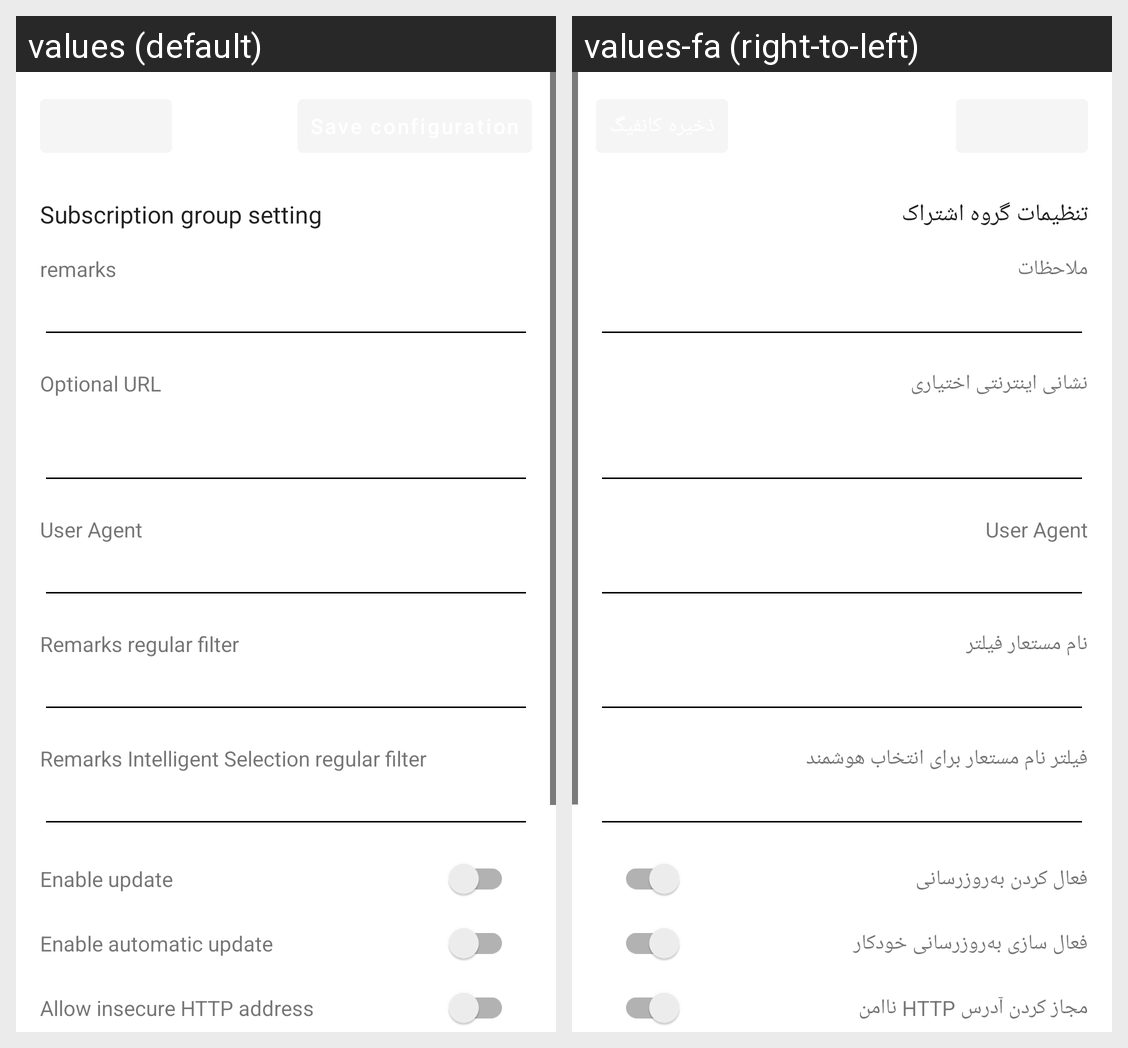

Strings drawn on this Android screen and how each of the app's shown locales translates them:
Android screen res/layout/activity_sub_edit.xml rendered under 2 locales, left to right: values (default), values-fa (right-to-left). Device: Nexus 5 (rendered at 1080×1920; each locale shown at half size, 540×960, under a caption strip naming it); theme AppThemeDayNight.NoActionBar.
Strings drawn on this screen, with the default value and each locale's value (text and hints the layout hard-codes, and strings that could not be matched under every locale, appear in the picture but are not listed):

title_sub_setting
  values: Subscription group setting
  values-fa: تنظیمات گروه‌ اشتراک

sub_setting_remarks
  values: remarks
  values-fa: ملاحظات

sub_setting_url
  values: Optional URL
  values-fa: نشانی اینترنتی اختیاری

sub_setting_user_agent
  values: User Agent
  values-fa: User Agent

sub_setting_filter
  values: Remarks regular filter
  values-fa: نام مستعار فیلتر

sub_setting_intelligent_selection_filter
  values: Remarks Intelligent Selection regular filter
  values-fa: فیلتر نام مستعار برای انتخاب هوشمند

sub_setting_enable
  values: Enable update
  values-fa: فعال کردن به‌روزرسانی

sub_auto_update
  values: Enable automatic update
  values-fa: فعال سازی به‌روزرسانی خودکار

sub_allow_insecure_url
  values: Allow insecure HTTP address
  values-fa: مجاز کردن آدرس HTTP ناامن
